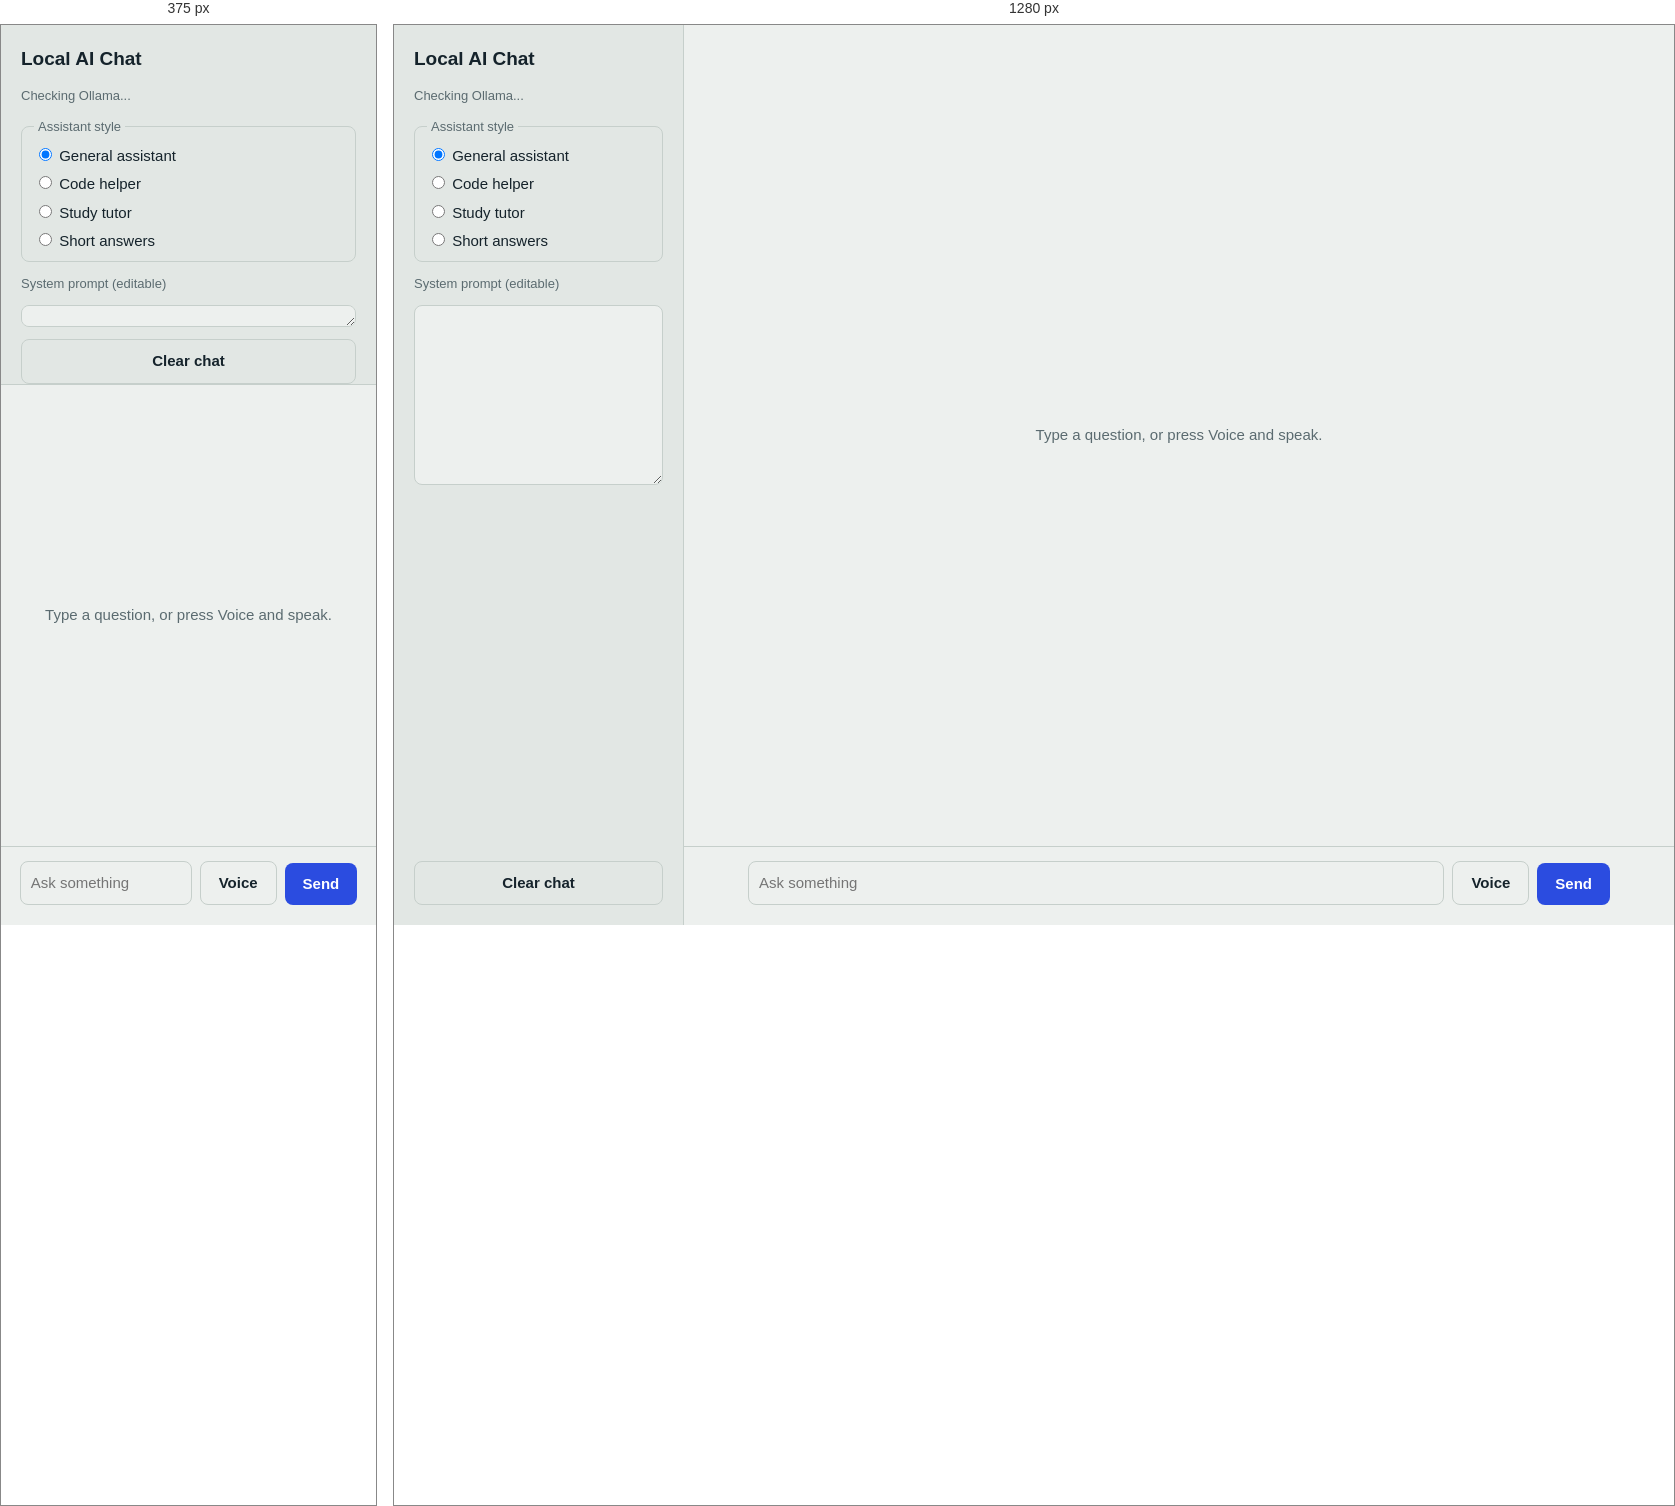
Rendered at 375 px and 1280 px, left to right.

<!-- file: index.html -->
<!DOCTYPE html>
<html lang="en">
<head>
  <meta charset="UTF-8">
  <meta name="viewport" content="width=device-width, initial-scale=1">
  <title>Local AI Chat</title>
  <link rel="stylesheet" href="style.css">
</head>
<body>
  <div class="app">
    <aside class="side">
      <h1>Local AI Chat</h1>
      <p class="status" id="status" role="status">Checking Ollama...</p>

      <fieldset>
        <legend>Assistant style</legend>
        <label><input type="radio" name="persona" value="general" checked> General assistant</label>
        <label><input type="radio" name="persona" value="coder"> Code helper</label>
        <label><input type="radio" name="persona" value="tutor"> Study tutor</label>
        <label><input type="radio" name="persona" value="concise"> Short answers</label>
      </fieldset>

      <label class="field" for="customPrompt">System prompt (editable)</label>
      <textarea id="customPrompt" rows="7"></textarea>

      <button id="clearBtn" type="button" class="ghost">Clear chat</button>
    </aside>

    <main class="main">
      <div id="chat" class="chat" aria-live="polite">
        <p class="empty" id="empty">Type a question, or press Voice and speak.</p>
      </div>
      <form id="form" class="composer">
        <textarea id="input" rows="1" placeholder="Ask something" aria-label="Message"></textarea>
        <button type="button" id="micBtn" class="ghost">Voice</button>
        <button type="submit" id="sendBtn">Send</button>
      </form>
    </main>
  </div>
  <script src="script.js"></script>
</body>
</html>


/* @media block from style.css */
@media (max-width: 760px) {
  .app { grid-template-columns: 1fr; grid-template-rows: auto 1fr; }
  .side { border-right: 0; border-bottom: 1px solid var(--line); max-height: 40vh; }
}